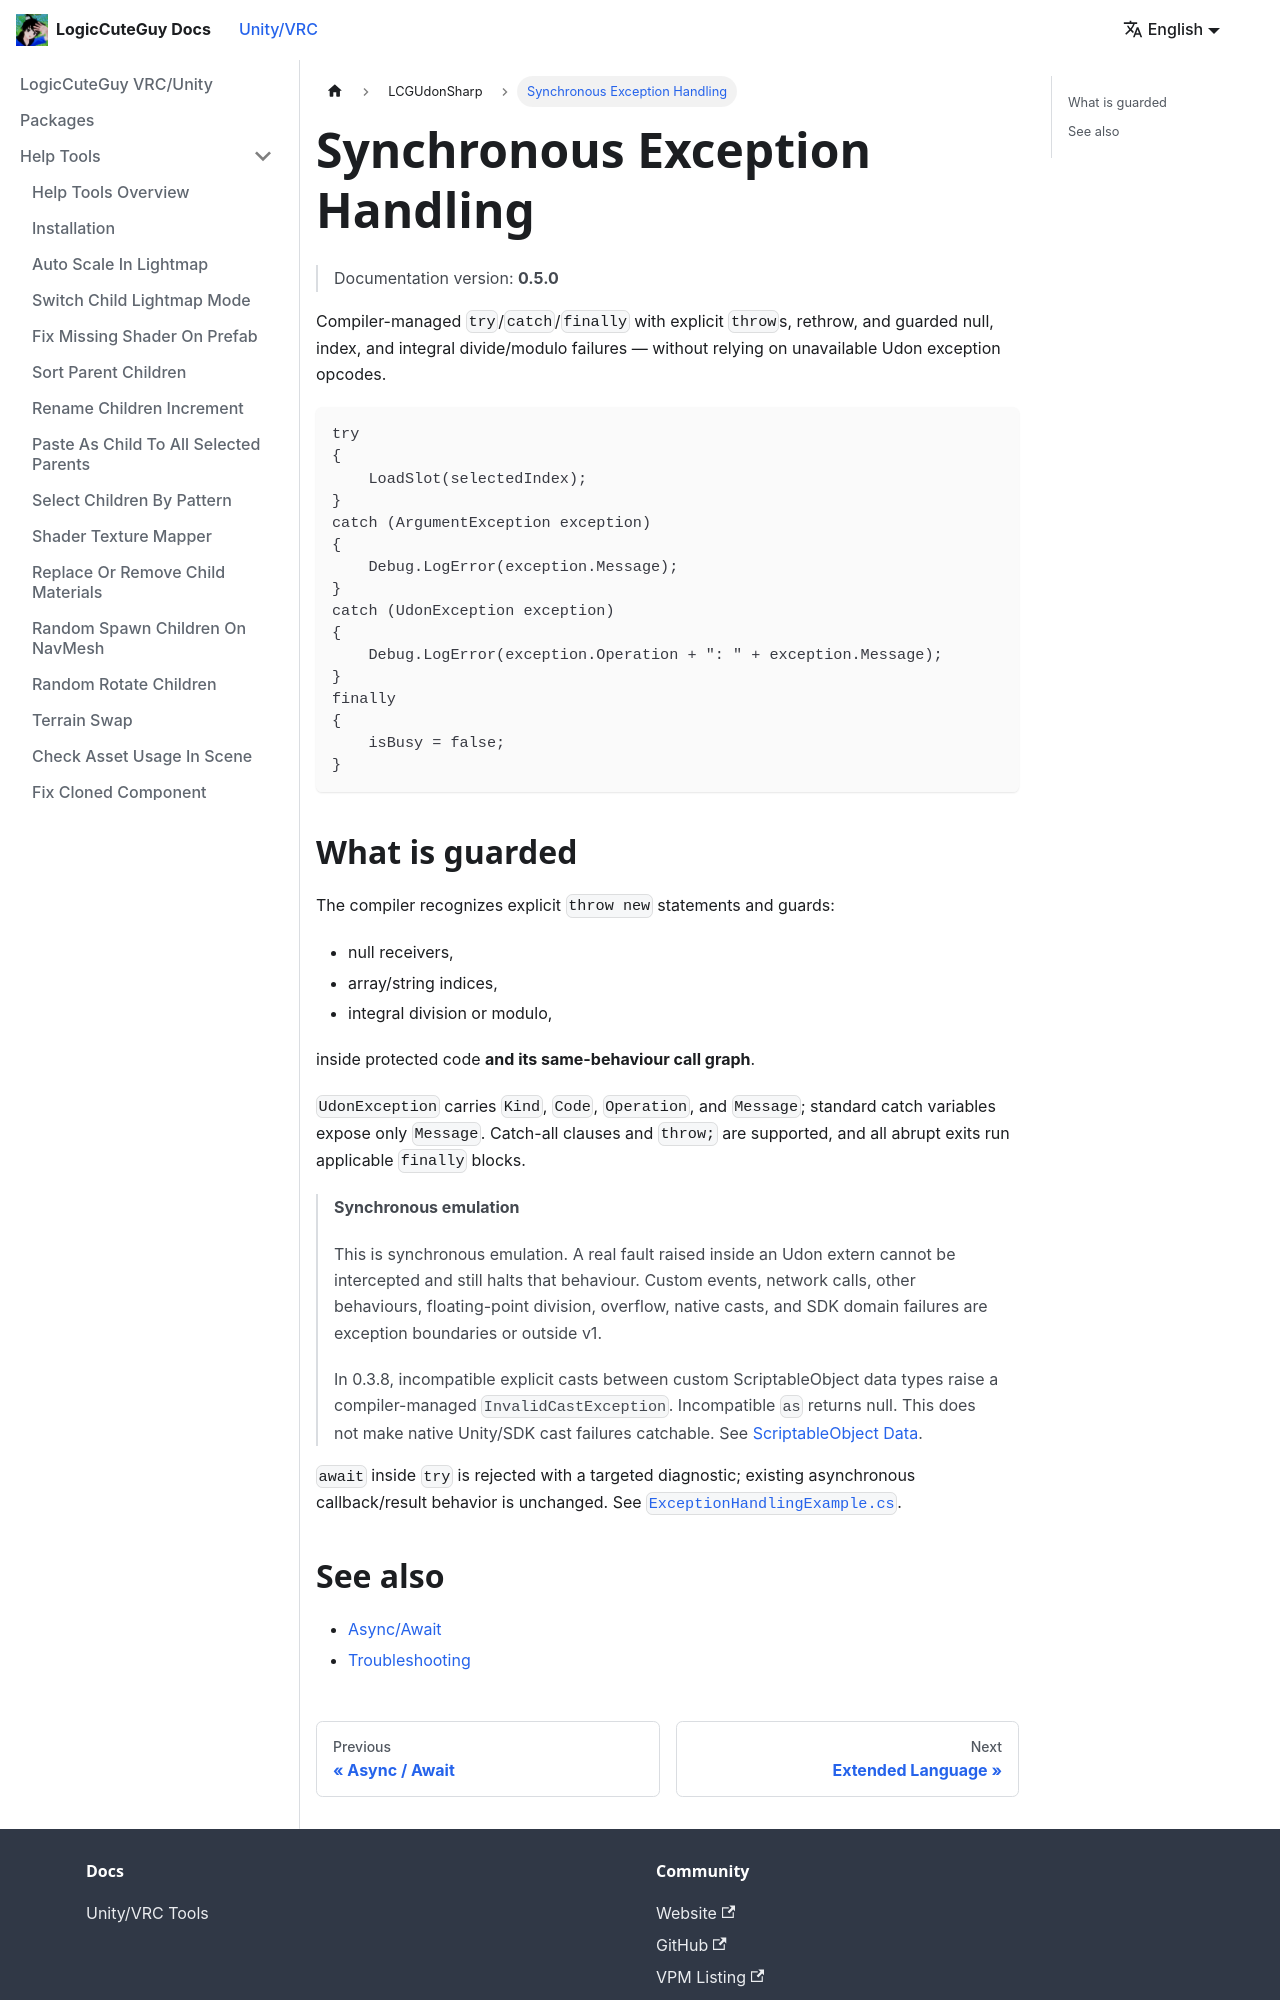

repository: LogicCuteGuy/docs · page: unity-vrc/lcgudonsharp/exceptions.html · generator: docusaurus

---
sidebar_position: 5
---

# Synchronous Exception Handling

> Documentation version: **0.5.0**

Compiler-managed `try`/`catch`/`finally` with explicit `throw`s, rethrow, and guarded null, index, and integral divide/modulo failures — without relying on unavailable Udon exception opcodes.

```csharp
try
{
    LoadSlot(selectedIndex);
}
catch (ArgumentException exception)
{
    Debug.LogError(exception.Message);
}
catch (UdonException exception)
{
    Debug.LogError(exception.Operation + ": " + exception.Message);
}
finally
{
    isBusy = false;
}
```

## What is guarded

The compiler recognizes explicit `throw new` statements and guards:

- null receivers,
- array/string indices,
- integral division or modulo,

inside protected code **and its same-behaviour call graph**.

`UdonException` carries `Kind`, `Code`, `Operation`, and `Message`; standard catch variables expose only `Message`. Catch-all clauses and `throw;` are supported, and all abrupt exits run applicable `finally` blocks.

> **Synchronous emulation**
>
> This is synchronous emulation. A real fault raised inside an Udon extern cannot be intercepted and still halts that behaviour. Custom events, network calls, other behaviours, floating-point division, overflow, native casts, and SDK domain failures are exception boundaries or outside v1.
>
> In 0.3.8, incompatible explicit casts between custom ScriptableObject data types raise a compiler-managed `InvalidCastException`. Incompatible `as` returns null. This does not make native Unity/SDK cast failures catchable. See [ScriptableObject Data](./scriptableobjects.md).
>

`await` inside `try` is rejected with a targeted diagnostic; existing asynchronous callback/result behavior is unchanged. See [`ExceptionHandlingExample.cs`](https://github.com/LogicCuteGuy/LCGUdonSharp/blob/0.3.12/Example/ExtendedLanguage/ExceptionHandlingExample.cs).
